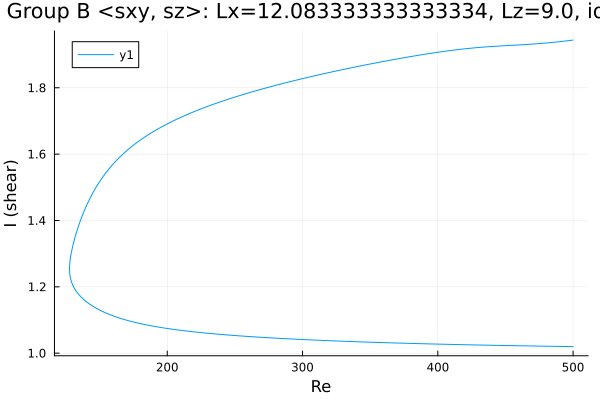

Source data for this figure (header and first rows):
Re, shear
500.0, 1.02
499.1, 1.02
497.7, 1.02
496.3, 1.02
494.9, 1.02
493.5, 1.02
492.1, 1.02
490.7, 1.02
489.2, 1.02
487.8, 1.021
486.4, 1.021
485, 1.021
483.6, 1.021
482.2, 1.021
480.8, 1.021
479.3, 1.021
477.9, 1.021
477.1, 1.021
475.7, 1.021
474.3, 1.021
472.9, 1.022
471.5, 1.022
470, 1.022
468.6, 1.022
467.2, 1.022
465.8, 1.022
464.4, 1.022
463, 1.022
461.6, 1.022
460.1, 1.022
458.7, 1.022
457.3, 1.023
455.9, 1.023
454.5, 1.023
453.1, 1.023
451.7, 1.023
450.2, 1.023
448.8, 1.023
447.4, 1.023
446, 1.023
444.6, 1.024
443.2, 1.024
441.8, 1.024
440.3, 1.024
438.9, 1.024
437.5, 1.024
436.1, 1.024
434.7, 1.024
433.3, 1.024
431.9, 1.025
430.4, 1.025
429, 1.025
427.6, 1.025
426.2, 1.025
424.8, 1.025
423.4, 1.025
422, 1.025
420.5, 1.025
419.1, 1.026
417.7, 1.026
... 535 more rows
